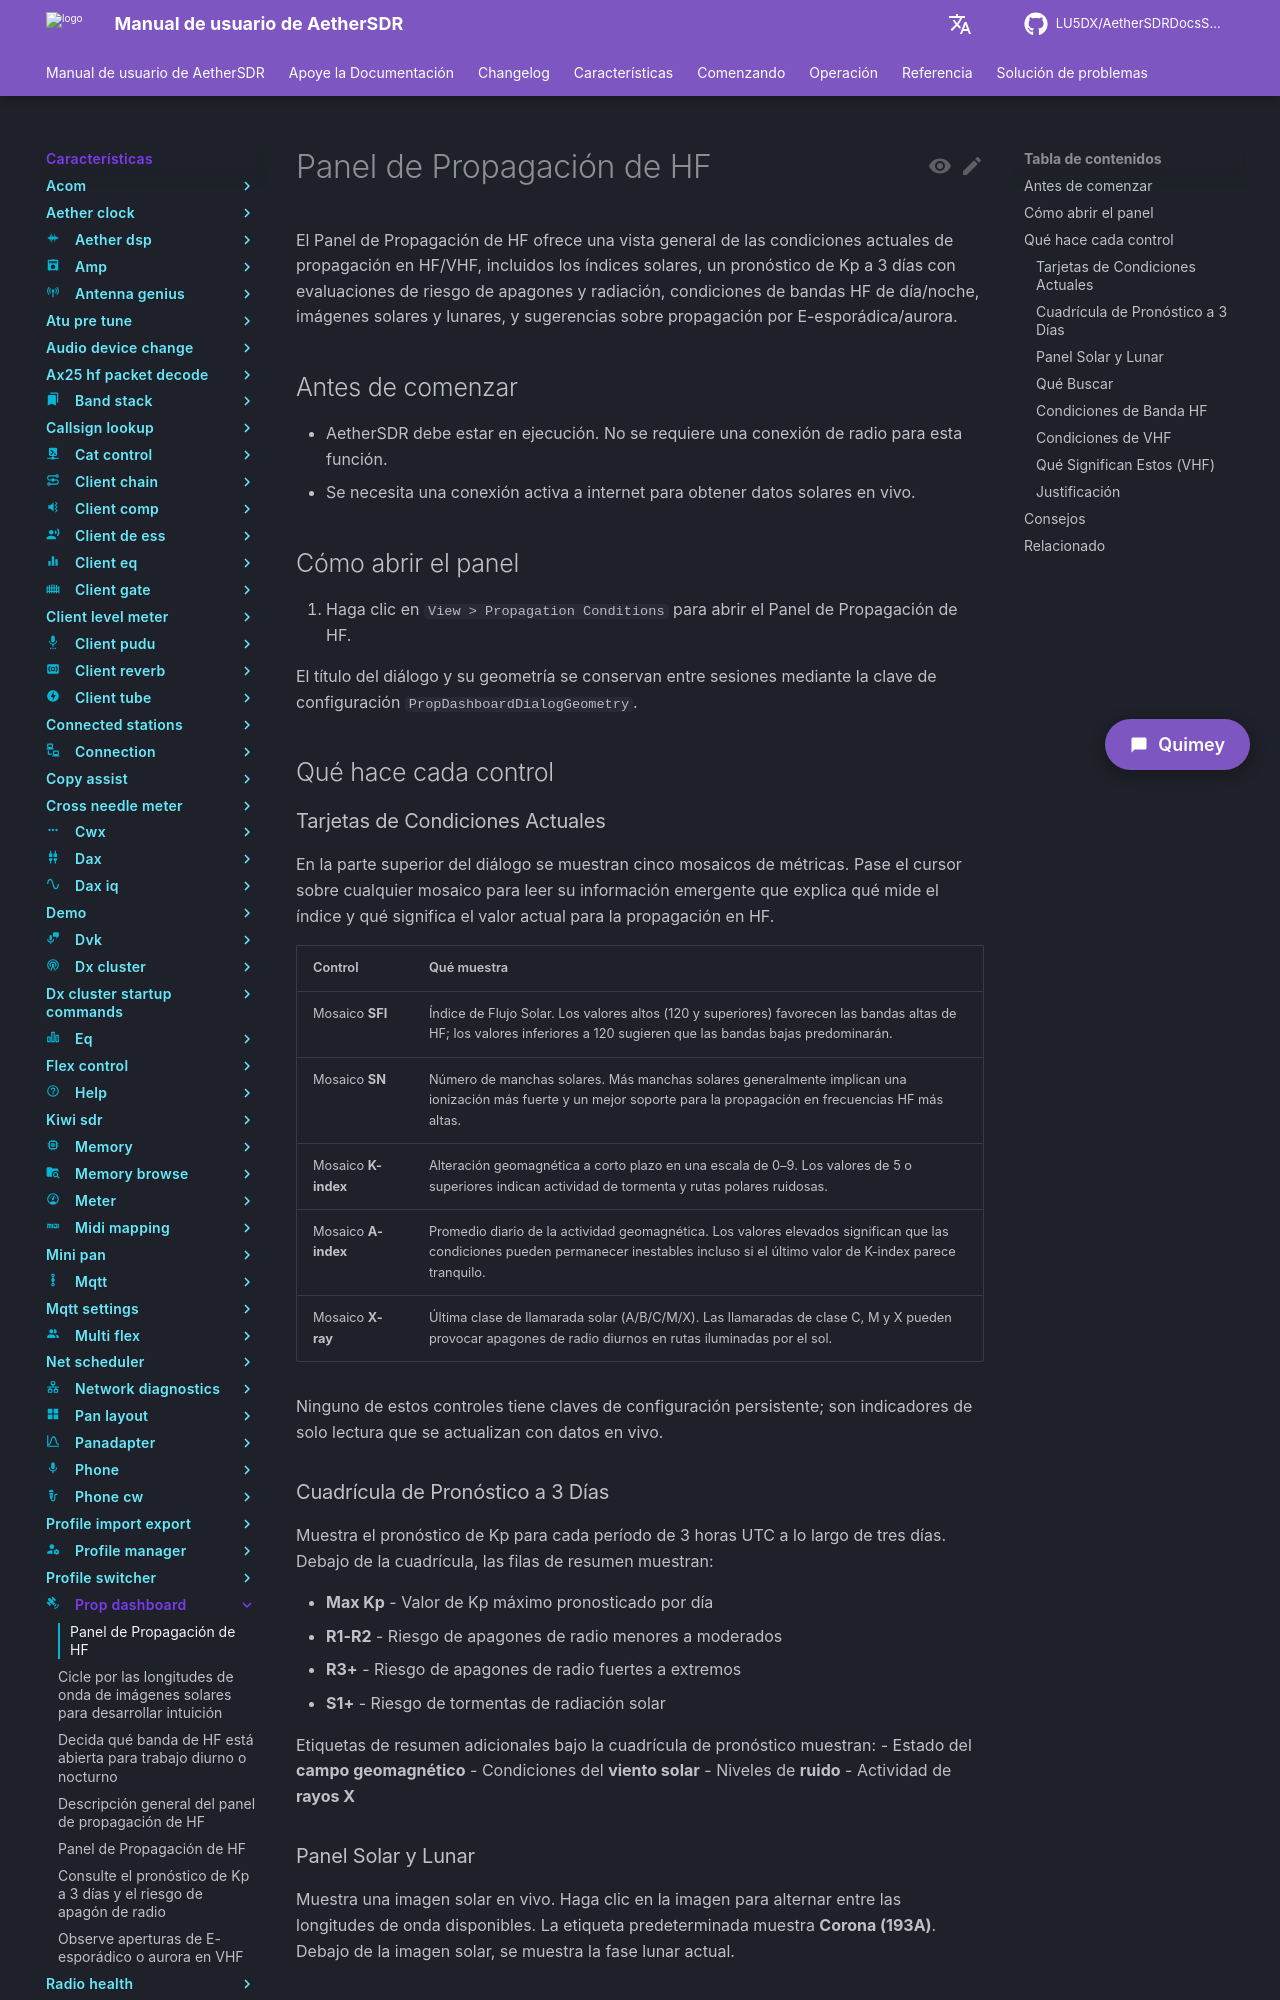

repository: LU5DX/AetherSDRDocsSpanish · page: 26.8.4/features/prop-dashboard/check-current-solar-flux-sunspot-number-and-k-index/index.html · generator: mkdocs

# Panel de Propagación de HF

El Panel de Propagación de HF ofrece una vista general de las condiciones actuales de propagación en HF/VHF, incluidos los índices solares, un pronóstico de Kp a 3 días con evaluaciones de riesgo de apagones y radiación, condiciones de bandas HF de día/noche, imágenes solares y lunares, y sugerencias sobre propagación por E-esporádica/aurora.

## Antes de comenzar

- AetherSDR debe estar en ejecución. No se requiere una conexión de radio para esta función.
- Se necesita una conexión activa a internet para obtener datos solares en vivo.

## Cómo abrir el panel

1. Haga clic en `View > Propagation Conditions` para abrir el Panel de Propagación de HF.

El título del diálogo y su geometría se conservan entre sesiones mediante la clave de configuración `PropDashboardDialogGeometry`.

## Qué hace cada control

### Tarjetas de Condiciones Actuales

En la parte superior del diálogo se muestran cinco mosaicos de métricas. Pase el cursor sobre cualquier mosaico para leer su información emergente que explica qué mide el índice y qué significa el valor actual para la propagación en HF.

| Control | Qué muestra |
|---|---|
| Mosaico **SFI** | Índice de Flujo Solar. Los valores altos (120 y superiores) favorecen las bandas altas de HF; los valores inferiores a 120 sugieren que las bandas bajas predominarán. |
| Mosaico **SN** | Número de manchas solares. Más manchas solares generalmente implican una ionización más fuerte y un mejor soporte para la propagación en frecuencias HF más altas. |
| Mosaico **K-index** | Alteración geomagnética a corto plazo en una escala de 0–9. Los valores de 5 o superiores indican actividad de tormenta y rutas polares ruidosas. |
| Mosaico **A-index** | Promedio diario de la actividad geomagnética. Los valores elevados significan que las condiciones pueden permanecer inestables incluso si el último valor de K-index parece tranquilo. |
| Mosaico **X-ray** | Última clase de llamarada solar (A/B/C/M/X). Las llamaradas de clase C, M y X pueden provocar apagones de radio diurnos en rutas iluminadas por el sol. |

Ninguno de estos controles tiene claves de configuración persistente; son indicadores de solo lectura que se actualizan con datos en vivo.

### Cuadrícula de Pronóstico a 3 Días

Muestra el pronóstico de Kp para cada período de 3 horas UTC a lo largo de tres días. Debajo de la cuadrícula, las filas de resumen muestran:

- **Max Kp** - Valor de Kp máximo pronosticado por día
- **R1-R2** - Riesgo de apagones de radio menores a moderados
- **R3+** - Riesgo de apagones de radio fuertes a extremos
- **S1+** - Riesgo de tormentas de radiación solar

Etiquetas de resumen adicionales bajo la cuadrícula de pronóstico muestran:
- Estado del **campo geomagnético**
- Condiciones del **viento solar**
- Niveles de **ruido**
- Actividad de **rayos X**
